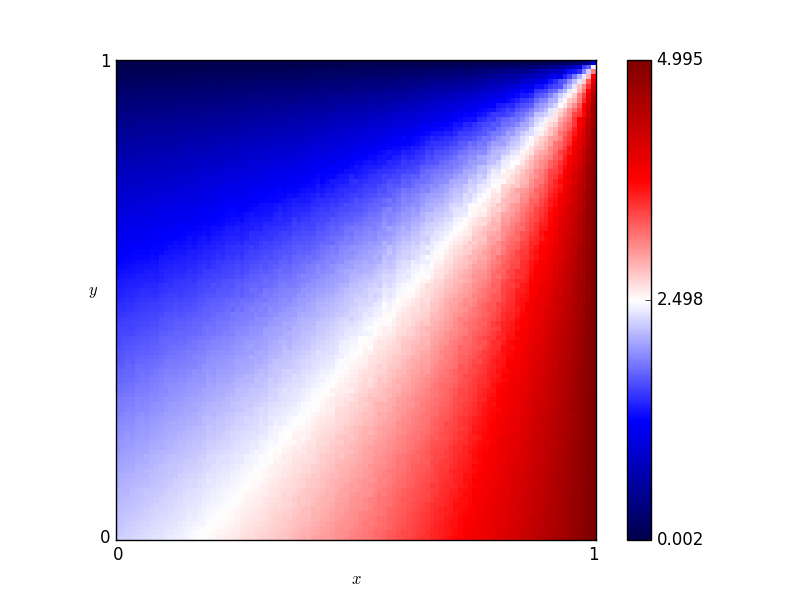

Data behind this chart, as committed beside it:
x, y, score
0.46, 0.76, 1.321
0.54, 0.86, 0.9708
0.16, 0.19, 2.208
0.61, 0.18, 3.18
0.82, 0.41, 3.673
0.72, 0.66, 2.498
0.63, 0.37, 2.918
0.41, 0.28, 2.501
0.16, 0.44, 1.755
0.8, 0.33, 3.664
0.84, 0.23, 3.962
0.25, 0.48, 1.816
0.62, 0.7, 1.959
0.78, 0.28, 3.672
0.03, 0.68, 1.059
0.57, 0.0, 3.315
0.69, 0.37, 3.118
0.46, 0.05, 2.983
0.65, 0.03, 3.478
0.56, 0.8, 1.356
0.28, 0.44, 1.96
0.65, 0.0, 3.506
0.57, 0.1, 3.18
0.44, 0.29, 2.557
0.63, 0.49, 2.641
0.26, 0.03, 2.6
0.92, 0.27, 4.386
0.69, 0.35, 3.178
0.79, 0.78, 2.308
0.3, 0.26, 2.341
0.98, 0.54, 4.692
0.25, 0.62, 1.469
0.55, 0.43, 2.544
0.19, 0.06, 2.447
0.14, 0.65, 1.232
0.09, 0.65, 1.203
0.92, 1.0, 0.128
0.51, 0.43, 2.422
0.36, 0.66, 1.503
0.33, 0.92, 0.4401
0.01, 0.93, 0.2796
0.25, 0.81, 0.8347
0.9, 0.46, 4.054
0.3, 0.12, 2.524
0.87, 0.59, 3.591
0.8, 0.75, 2.467
0.93, 0.2, 4.496
0.34, 0.41, 2.129
0.05, 0.48, 1.557
0.9, 0.12, 4.408
0.59, 0.65, 2.064
0.72, 0.62, 2.621
0.29, 0.87, 0.6496
0.02, 0.72, 0.9419
0.8, 0.35, 3.661
0.09, 0.22, 2.067
0.05, 0.61, 1.248
0.49, 0.38, 2.511
0.62, 0.21, 3.162
0.79, 0.55, 3.226
... 10,141 more rows
